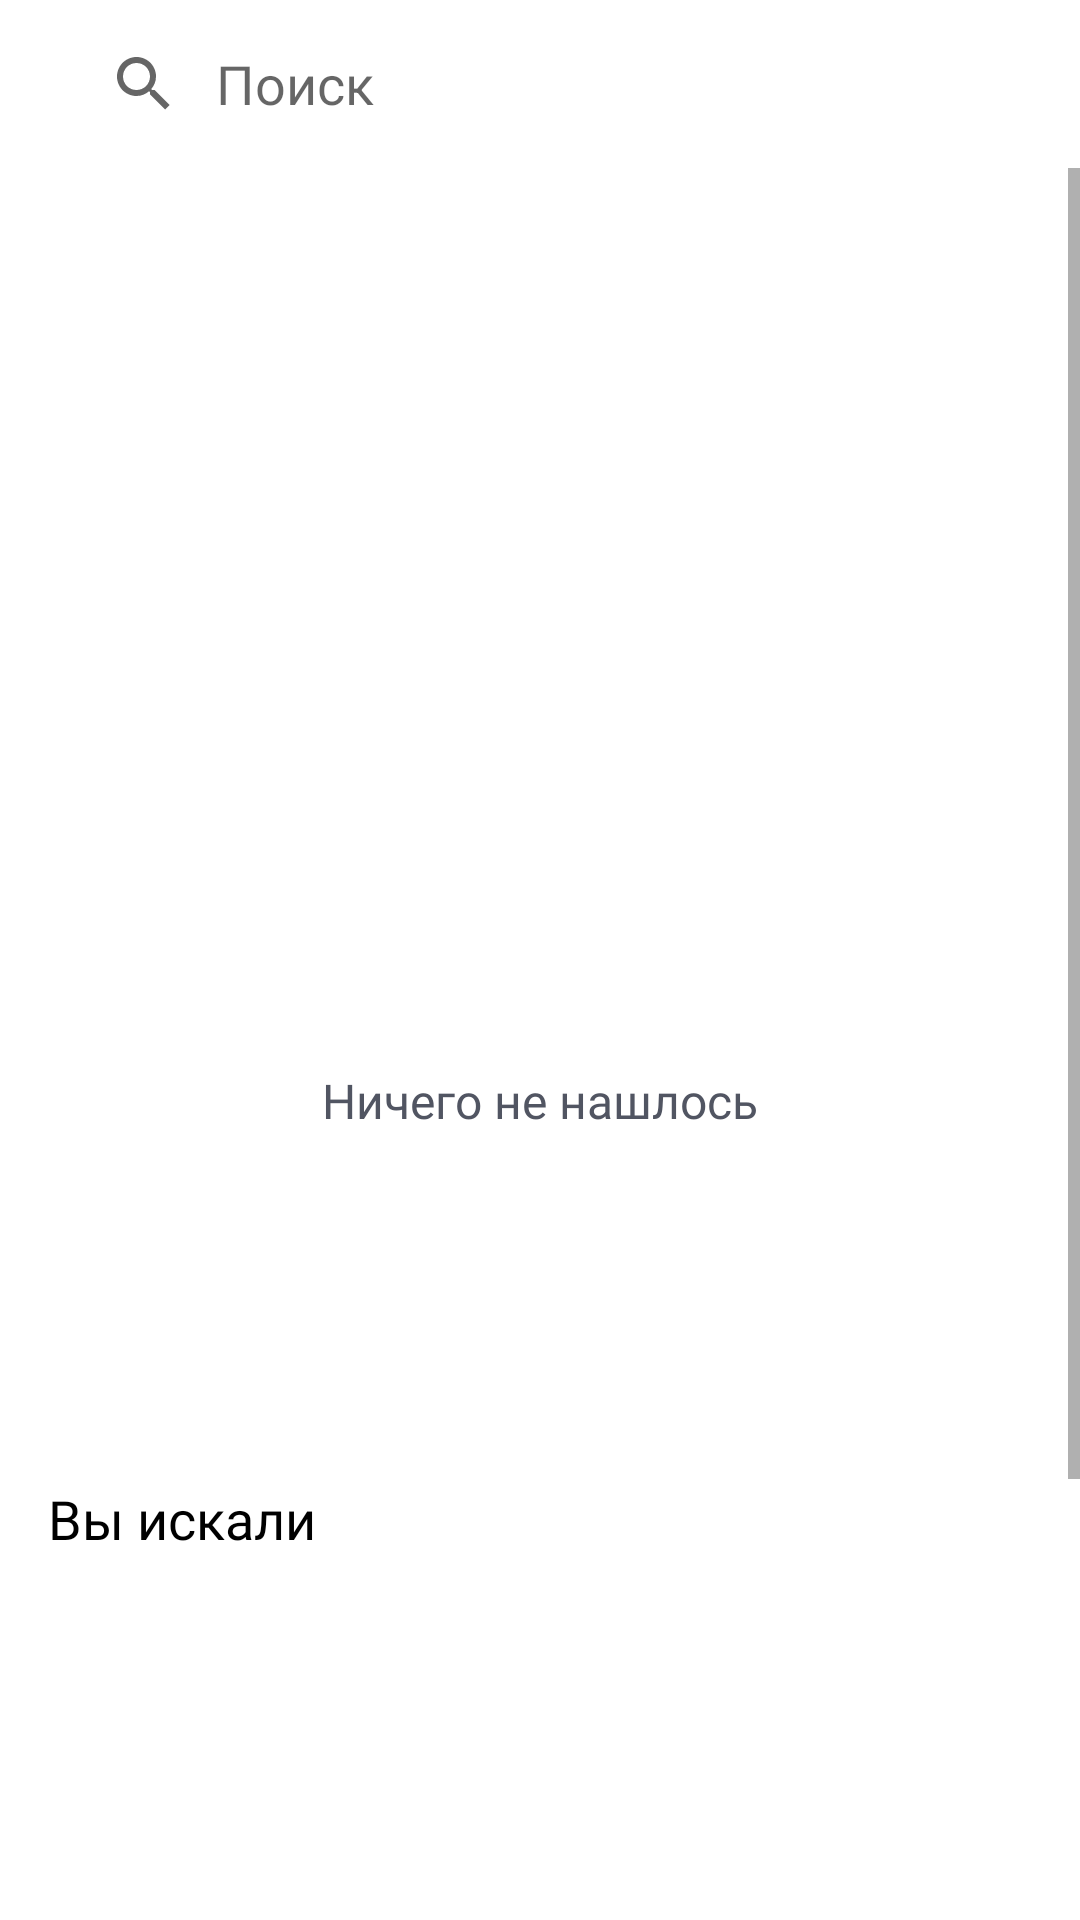

The Android layout XML behind this screen, and the referenced resources:
<!-- AndroidManifest.xml: application theme Theme.Splash -->
<!-- res/layout/fragment_search.xml -->
<?xml version="1.0" encoding="utf-8"?>
<androidx.constraintlayout.widget.ConstraintLayout
    xmlns:android="http://schemas.android.com/apk/res/android"
    xmlns:tools="http://schemas.android.com/tools"
    android:layout_width="match_parent"
    android:layout_height="match_parent"
    xmlns:app="http://schemas.android.com/apk/res-auto"
    tools:context=".ui.search.SearchFragment">

    <com.google.android.material.appbar.AppBarLayout
        android:id="@+id/appBarLayout"
        android:layout_width="match_parent"

        android:layout_height="wrap_content"
        android:background="@color/white"
        app:layout_constraintEnd_toEndOf="parent"
        app:layout_constraintStart_toStartOf="parent"
        app:layout_constraintTop_toTopOf="parent">

        <androidx.appcompat.widget.Toolbar
            android:layout_width="match_parent"
            android:layout_height="wrap_content">

            <ImageView
                android:id="@+id/imBack"
                android:layout_width="wrap_content"
                android:layout_height="wrap_content"
                android:src="@drawable/back_button" />

            <SearchView
                android:id="@+id/searchView"
                android:layout_width="match_parent"
                android:layout_height="wrap_content"
                android:focusable="true"

                android:layout_marginEnd="16dp"
                android:queryHint="Поиск"
                android:iconifiedByDefault="false"
                android:queryBackground="@android:color/transparent" />

        </androidx.appcompat.widget.Toolbar>
    </com.google.android.material.appbar.AppBarLayout>

    <ScrollView
        android:layout_width="match_parent"
        android:layout_height="match_parent"
        android:layout_marginTop="56dp"

        app:layout_constraintTop_toBottomOf="@+id/appBarLayout"
        app:layout_constraintStart_toStartOf="parent"
        app:layout_constraintEnd_toEndOf="parent">

        <LinearLayout
            android:layout_width="match_parent"
            android:layout_height="match_parent"
            android:orientation="vertical">

            <LinearLayout
                android:id="@+id/containerZaglushka"
                android:layout_width="match_parent"
                android:layout_height="106dp"
                android:orientation="vertical"
                android:layout_marginTop="300dp">

                <ImageView
                    android:layout_width="wrap_content"
                    android:layout_height="wrap_content"

                    android:layout_gravity="center"
                    android:src="@drawable/ic_veshalka"/>

                <TextView
                    android:layout_width="wrap_content"
                    android:layout_height="match_parent"

                    android:fontFamily="@font/montserrat_medium"

                    android:layout_gravity="center"
                    android:text="Ничего не нашлось"
                    android:textColor="#515562"
                    android:textSize="16dp"/>
            </LinearLayout>



            <LinearLayout
                android:id="@+id/containerSearch"
                android:layout_width="match_parent"
                android:layout_height="wrap_content"
                android:orientation="vertical"

                android:layout_marginHorizontal="16dp"
                android:layout_marginTop="16dp">

                <androidx.recyclerview.widget.RecyclerView
                    android:id="@+id/rv"
                    android:layout_width="match_parent"
                    android:layout_height="wrap_content"/>
            </LinearLayout>

            <LinearLayout
                android:id="@+id/containerEmpty"
                android:layout_width="match_parent"
                android:layout_height="match_parent"
                android:orientation="vertical"

                android:layout_marginHorizontal="16dp">
                <TextView
                    android:id="@+id/textView"
                    android:layout_width="wrap_content"

                    android:layout_height="wrap_content"

                    android:layout_marginTop="16dp"
                    android:fontFamily="@font/montserrat_semibold"
                    android:text="Вы искали"
                    android:textColor="@color/black"

                    android:textSize="18dp"/>

                <ListView
                    android:id="@+id/listView"
                    android:layout_width="match_parent"
                    android:layout_height="188dp"
                    android:layout_marginTop="12dp"/>

                <TextView
                    android:layout_width="wrap_content"
                    android:layout_height="wrap_content"

                    android:layout_marginTop="34dp"

                    android:fontFamily="@font/montserrat_semibold"
                    android:text="Категории"
                    android:textColor="@color/black"
                    android:textSize="18dp"/>

                <LinearLayout
                    android:id="@+id/itemCategory"
                    android:layout_width="match_parent"
                    android:layout_height="48dp"
                    android:orientation="horizontal"

                    android:layout_marginTop="12dp">

                    <androidx.cardview.widget.CardView
                        android:layout_width="32dp"
                        android:layout_height="32dp"
                        app:cardCornerRadius="80dp"
                        android:layout_gravity="start|center">
                        <ImageView
                            android:id="@+id/imageView"
                            android:layout_width="match_parent"
                            android:layout_height="match_parent"
                            android:src="@drawable/jesus"
                            />
                    </androidx.cardview.widget.CardView>

                    <TextView
                        android:id="@+id/tvName"
                        android:layout_width="wrap_content"
                        android:layout_height="wrap_content"

                        android:layout_gravity="start|center"

                        android:layout_marginStart="16dp"

                        android:text="Пальто"
                        android:fontFamily="@font/montserrat_medium"
                        android:textSize="16dp"
                        android:textColor="@color/black_2"/>
                </LinearLayout>
            </LinearLayout>
        </LinearLayout>

    </ScrollView>
</androidx.constraintlayout.widget.ConstraintLayout>
<!-- resources referenced by this layout -->
<resources>
  <color name="black">#FF000000</color>
  <color name="black_2">#32302F</color>
  <color name="white">#FFFFFFFF</color>
  <!-- drawable jesus: png bitmap (drawable, 162469 bytes) -->
  <style name="Theme.Splash" parent="Theme.MaterialComponents.DayNight.NoActionBar">
          
          <item name="colorPrimary">#515562</item>
          <item name="colorPrimaryVariant">#515562</item>
          <item name="colorOnPrimary">#515562</item>
          
          <item name="colorSecondary">#515562</item>
          <item name="colorSecondaryVariant">#515562</item>
          <item name="colorOnSecondary">#515562</item>
          
          <item name="android:statusBarColor">#515562</item>
          
      </style>
</resources>
